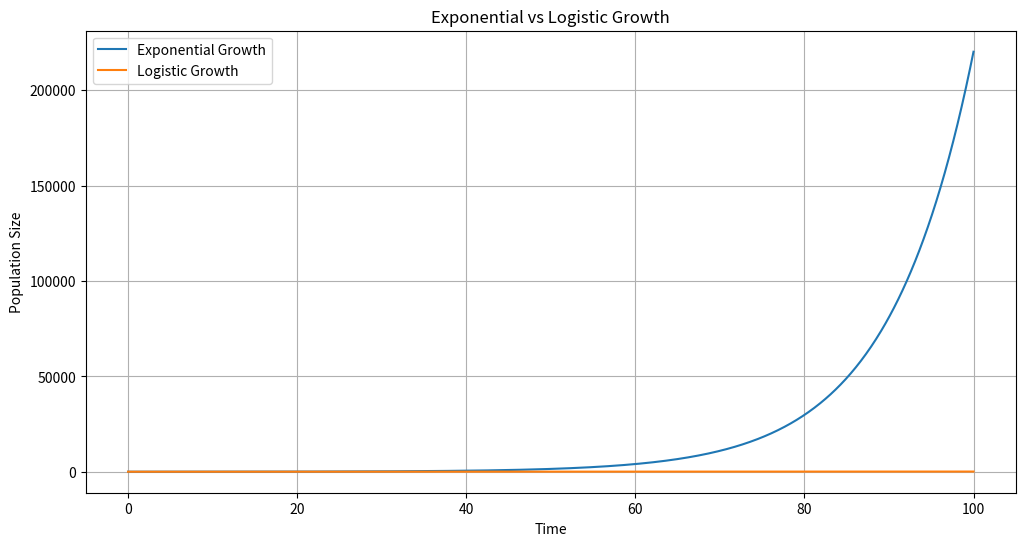

Recreate this plot in Python.
import numpy as np
import matplotlib.pyplot as plt
from scipy.integrate import odeint

# Exponential Growth Model
def exponential_growth(N, t, r):
    dNdt = r * N
    return dNdt

# Logistic Growth Model
def logistic_growth(N, t, r, K):
    dNdt = r * N * (1 - N / K)
    return dNdt

# Initial conditions
N0 = 10
r = 0.1  # Growth rate
K = 100  # Carrying capacity

# Time points
t = np.linspace(0, 100, 1000)

# Solve ODEs
N_exp = odeint(exponential_growth, N0, t, args=(r,))
N_log = odeint(logistic_growth, N0, t, args=(r, K))

# Plot results
plt.figure(figsize=(12, 6))

plt.plot(t, N_exp, label='Exponential Growth')
plt.plot(t, N_log, label='Logistic Growth')
plt.xlabel('Time')
plt.ylabel('Population Size')
plt.legend()
plt.grid()
plt.title('Exponential vs Logistic Growth')
plt.show()
